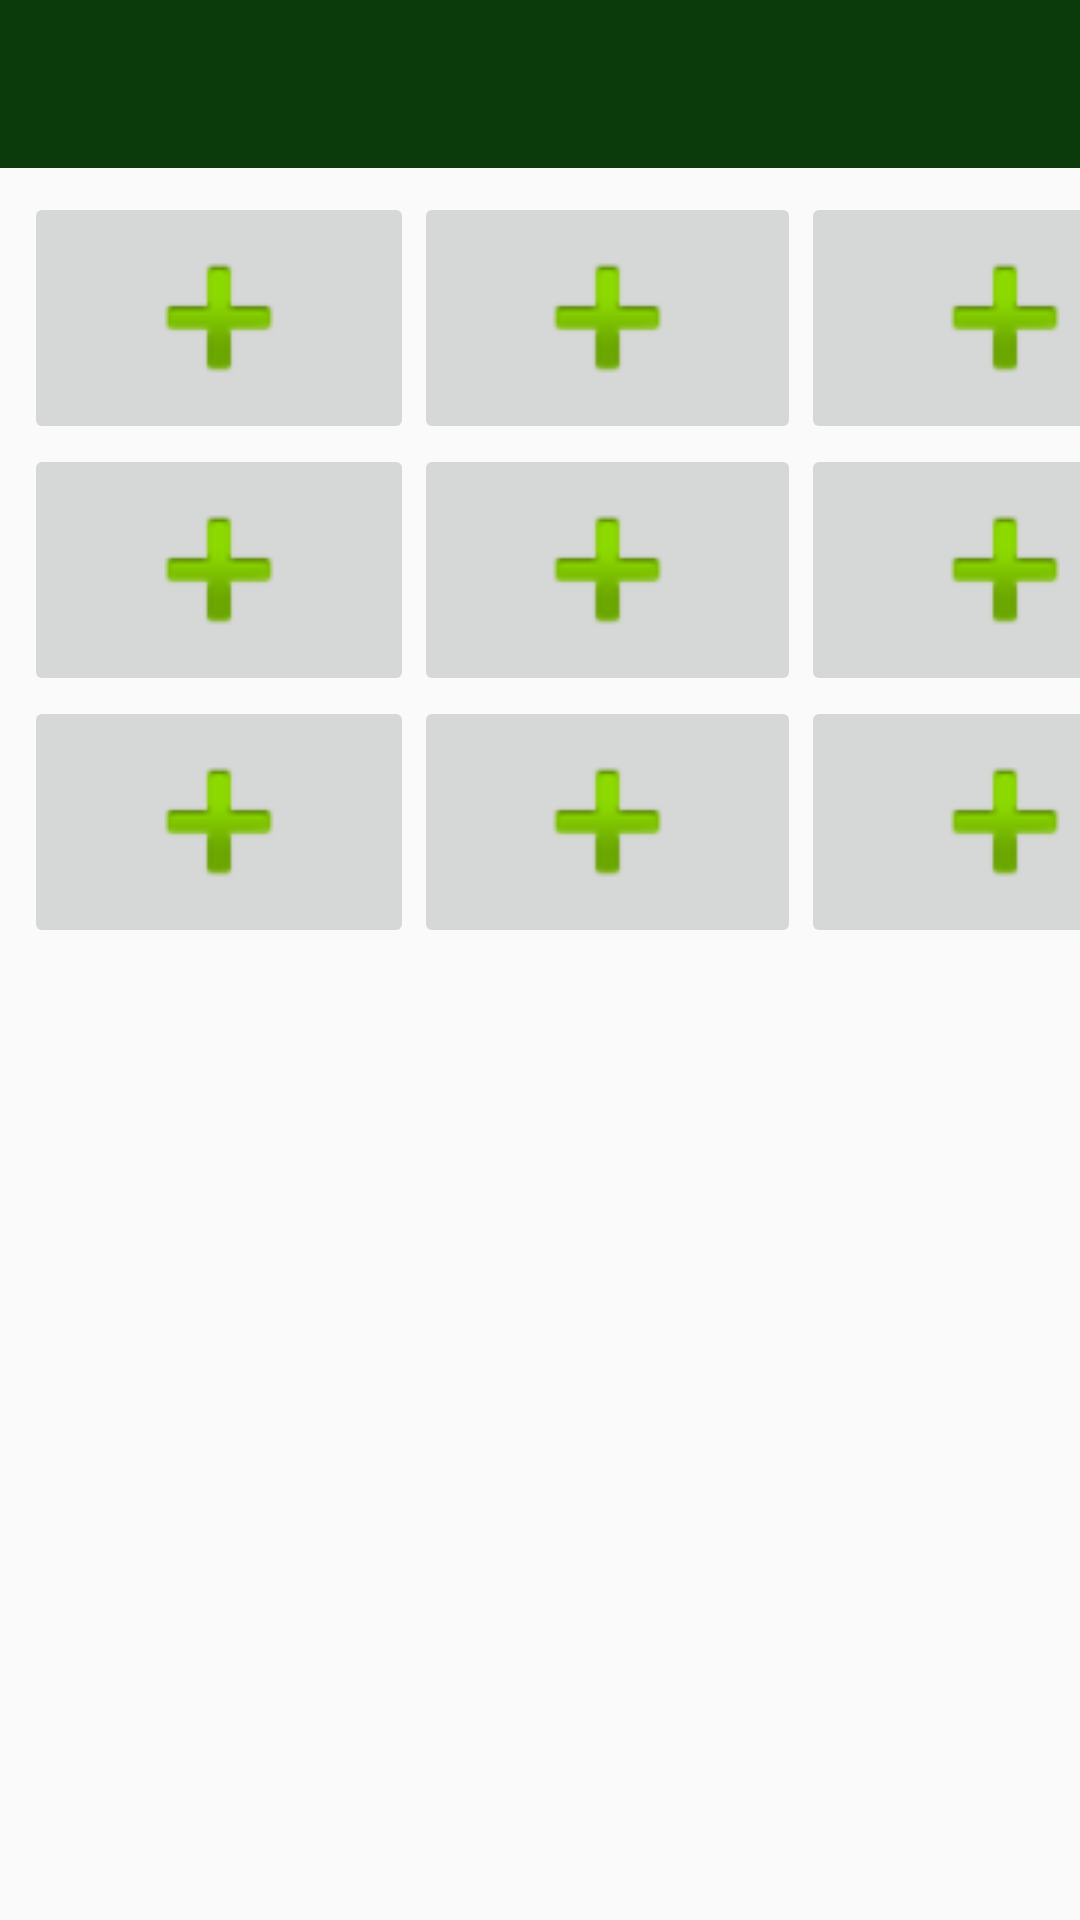

Here is an Android app screen rendered from its layout file. Give the layout XML and the strings, colors and styles it references.
<!-- AndroidManifest.xml: application theme AppTheme -->
<!-- res/layout/activity_grid.xml -->
<?xml version="1.0" encoding="utf-8"?>
<android.support.constraint.ConstraintLayout xmlns:android="http://schemas.android.com/apk/res/android"
    xmlns:app="http://schemas.android.com/apk/res-auto"
    xmlns:tools="http://schemas.android.com/tools"
    android:layout_width="match_parent"
    android:layout_height="match_parent"
    tools:context=".GridActivity">

    <android.support.constraint.ConstraintLayout
        android:id="@+id/appBarLayout"
        android:layout_width="match_parent"
        android:layout_height="wrap_content"
        android:theme="@style/AppTheme.AppBarOverlay"
        app:layout_constraintTop_toTopOf="parent">

        <android.support.v7.widget.Toolbar
            android:id="@+id/gridToolbar"
            android:layout_width="0dp"
            android:layout_height="wrap_content"
            android:background="@color/colorPrimaryDark"
            android:theme="@style/AppTheme.AppBarOverlay"
            app:layout_constraintEnd_toEndOf="parent"
            app:layout_constraintStart_toStartOf="parent"
            app:layout_constraintTop_toTopOf="parent"
            app:popupTheme="@style/AppTheme.PopupOverlay" />

    </android.support.constraint.ConstraintLayout>

    <TableLayout
        android:layout_width="395dp"
        android:layout_height="573dp"
        android:layout_marginStart="8dp"
        android:layout_marginLeft="8dp"
        android:layout_marginTop="8dp"
        app:layout_constraintStart_toStartOf="parent"
        app:layout_constraintTop_toBottomOf="@+id/appBarLayout">

        <TableRow
            android:layout_width="match_parent"
            android:layout_height="match_parent">

            <ImageButton
                android:id="@+id/imageButton0"
                android:layout_width="124dp"
                android:layout_height="84dp"
                android:adjustViewBounds="true"
                android:onClick="selectTile"
                android:scaleType="fitCenter"
                app:srcCompat="@android:drawable/ic_input_add" />

            <ImageButton
                android:id="@+id/imageButton1"
                android:layout_width="124dp"
                android:layout_height="84dp"
                android:adjustViewBounds="true"
                android:onClick="selectTile"
                android:scaleType="fitCenter"
                app:srcCompat="@android:drawable/ic_input_add" />

            <ImageButton
                android:id="@+id/imageButton2"
                android:layout_width="124dp"
                android:layout_height="84dp"
                android:adjustViewBounds="true"
                android:onClick="selectTile"
                android:scaleType="fitCenter"
                app:srcCompat="@android:drawable/ic_input_add" />
        </TableRow>

        <TableRow
            android:layout_width="match_parent"
            android:layout_height="match_parent">

            <ImageButton
                android:id="@+id/imageButton3"
                android:layout_width="124dp"
                android:layout_height="84dp"
                android:adjustViewBounds="true"
                android:onClick="selectTile"
                android:scaleType="fitCenter"
                app:srcCompat="@android:drawable/ic_input_add" />

            <ImageButton
                android:id="@+id/imageButton4"
                android:layout_width="124dp"
                android:layout_height="84dp"
                android:adjustViewBounds="true"
                android:onClick="selectTile"
                android:scaleType="fitCenter"
                app:srcCompat="@android:drawable/ic_input_add" />

            <ImageButton
                android:id="@+id/imageButton5"
                android:layout_width="124dp"
                android:layout_height="84dp"
                android:adjustViewBounds="true"
                android:onClick="selectTile"
                android:scaleType="fitCenter"
                app:srcCompat="@android:drawable/ic_input_add" />
        </TableRow>

        <TableRow
            android:layout_width="match_parent"
            android:layout_height="128dp">

            <ImageButton
                android:id="@+id/imageButton6"
                android:layout_width="130dp"
                android:layout_height="84dp"
                android:adjustViewBounds="true"
                android:onClick="selectTile"
                android:scaleType="fitCenter"
                app:srcCompat="@android:drawable/ic_input_add" />

            <ImageButton
                android:id="@+id/imageButton7"
                android:layout_width="129dp"
                android:layout_height="84dp"
                android:adjustViewBounds="true"
                android:onClick="selectTile"
                android:scaleType="fitCenter"
                app:srcCompat="@android:drawable/ic_input_add" />

            <ImageButton
                android:id="@+id/imageButton8"
                android:layout_width="136dp"
                android:layout_height="84dp"
                android:adjustViewBounds="true"
                android:onClick="selectTile"
                android:scaleType="fitCenter"
                app:srcCompat="@android:drawable/ic_input_add" />
        </TableRow>

    </TableLayout>
</android.support.constraint.ConstraintLayout>
<!-- resources referenced by this layout -->
<resources>
  <color name="colorPrimaryDark">#0B3B0B</color>
  <style name="AppTheme.AppBarOverlay" parent="ThemeOverlay.AppCompat.Dark.ActionBar" />
  <style name="AppTheme.PopupOverlay" parent="ThemeOverlay.AppCompat.Light" />
  <style name="AppTheme" parent="Theme.AppCompat.Light.DarkActionBar">
          
          <item name="colorPrimary">@color/colorPrimary</item>
          <item name="colorPrimaryDark">@color/colorPrimaryDark</item>
          <item name="colorAccent">@color/colorAccent</item>
      </style>
  <color name="colorPrimary">#0B3B0B</color>
  <color name="colorAccent">#BF51E1</color>
</resources>
